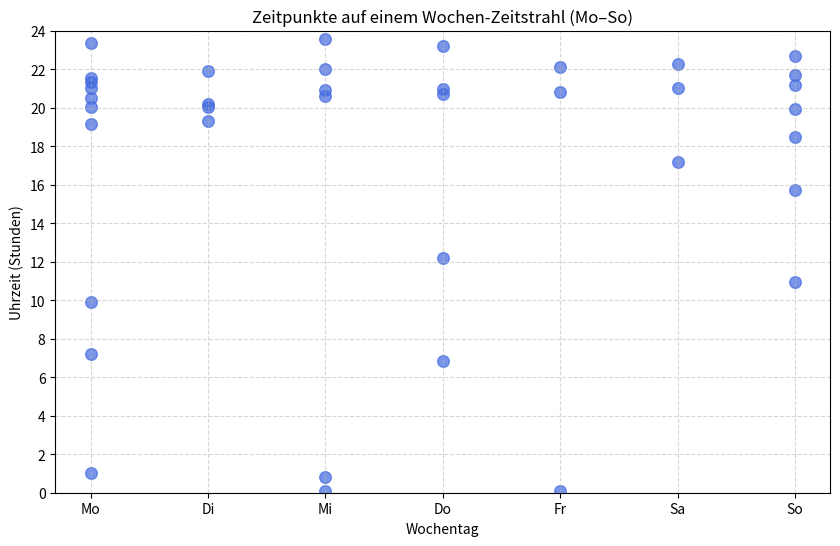

The script that saved this image:
# apt install python3-matplotlib
import matplotlib.pyplot as plt
import datetime as dt

# Liste der Zeitpunkte > in Perl so ausgeben
timestamps = [
"2025-11-08 17:12",
"2025-11-08 21:00",
"2025-11-09 15:44",
"2025-11-09 18:29",
"2025-11-09 21:41",
"2025-11-10 20:30",
"2025-11-10 21:32",
"2025-11-11 20:11",
"2025-11-12 0:04",
"2025-11-12 20:36",
"2025-11-12 22:00",
"2025-11-13 12:11",
"2025-11-13 20:59",
"2025-11-14 0:05",
"2025-11-14 20:50",
"2025-11-14 22:07",
"2025-11-15 22:15",
"2025-11-16 10:57",
"2025-11-16 19:56",
"2025-11-16 21:11",
"2025-11-16 22:40",
"2025-11-17 7:11",
"2025-11-17 19:09",
"2025-11-17 21:21",
"2025-11-18 20:02",
"2025-11-19 0:48",
"2025-11-19 20:54",
"2025-11-19 23:35",
"2025-11-20 6:51",
"2025-11-20 20:43",
"2025-11-20 23:11",
"2025-12-01 1:00",
"2025-12-01 9:55",
"2025-12-01 20:02",
"2025-12-01 21:02",
"2025-12-01 23:23",
"2025-12-02 19:20",
"2025-12-02 21:56",
]

# Umwandeln in datetime-Objekte
dates = [dt.datetime.strptime(t, "%Y-%m-%d %H:%M") for t in timestamps]

# Wochentag (0=Montag, 6=Sonntag) und Uhrzeit in Dezimalstunden
x = [d.weekday() for d in dates]
y = [d.hour + d.minute / 60 for d in dates]

# Plot
plt.figure(figsize=(10, 6))
plt.scatter(x, y, color="royalblue", s=70, alpha=0.7)
plt.xticks(range(7), ["Mo", "Di", "Mi", "Do", "Fr", "Sa", "So"])
plt.yticks(range(0, 25, 2))
plt.xlabel("Wochentag")
plt.ylabel("Uhrzeit (Stunden)")
plt.title("Zeitpunkte auf einem Wochen-Zeitstrahl (Mo–So)")
plt.grid(True, linestyle="--", alpha=0.5)
plt.ylim(0, 24)
plt.show()
